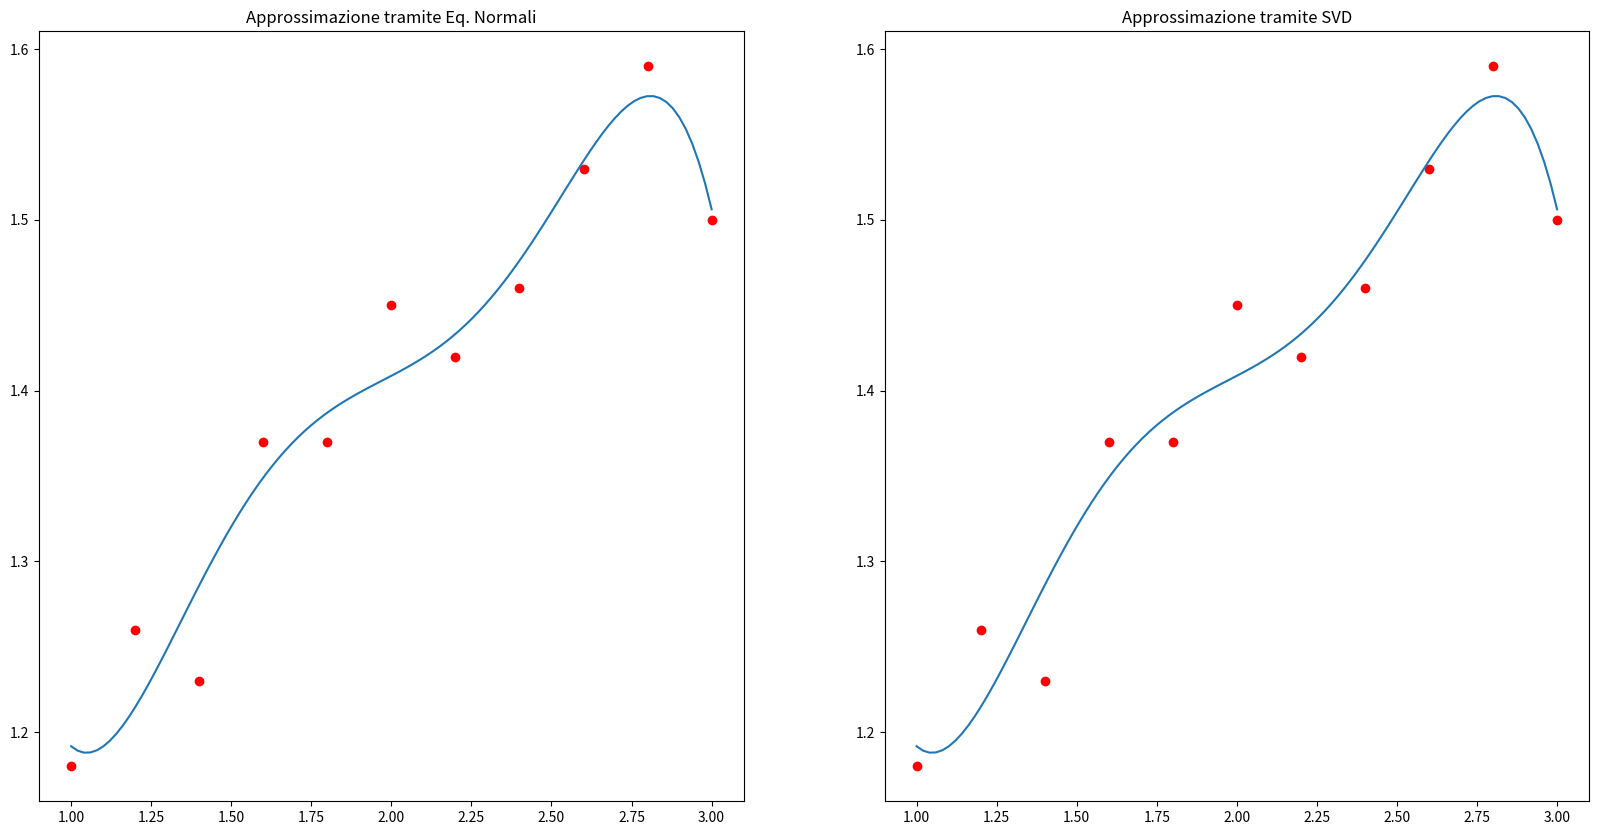

The matplotlib source for this figure:
import numpy as np
import matplotlib.pyplot as plt
import scipy.linalg

"""
1. Calcolare il polinomio di grado n = 5 che approssimi i seguenti dati:
{(1.0, 1.18), (1.2, 1.26), (1.4, 1.23), (1.6, 1.37), (1.8, 1.37), (2.0, 1.45), (2.2, 1.42),
(2.4, 1.46), (2.6, 1.53), (2.8, 1.59), (3.0, 1.50)}
2. Risolvere il problema ai minimi quadrati sia con le equazioni normali che con la SVD (vedi A.1 e A.2).
iii. Valutare graficamente i polinomi di approssimazione e confrontare gli errori commessi dai due metodi sul set di punti.
"""

n = 5 # Grado del polinomio approssimante in {1, 2, 3, 5, 7}

'''
Qui in realtá non c'é molto da dire é facilmente verificabile che un polinomio di grado maggiore si adatta meglio ai punti
e quindi la precisione della funzione approssimante é maggiore.
'''


x = np.array([1, 1.2, 1.4, 1.6, 1.8, 2, 2.2, 2.4, 2.6, 2.8, 3])
y = np.array([1.18, 1.26, 1.23, 1.37, 1.37, 1.45, 1.42, 1.46, 1.53, 1.59, 1.5])

print('Shape of x:', x.shape)
print('Shape of y:', y.shape, "\n")

N = x.size # Numero dei dati (punti da approssimare mediante il polinomio)

A = np.zeros((N, n+1)) # La matrice ha come righe il numero di punti = 11 e colonne il grado del polinomio

for i in range(n+1):
    A[:,i] = x**i  # Vuol dire che la colonna i della matrice A ha i valori dei punti elevati alla i

# print("A = \n", A)

''' Risoluzione tramite equazioni normali'''

# Si calcolano matrice del sistema e termine noto 
ATA = A.T @ A
ATy = A.T @ y

L = scipy.linalg.cholesky(ATA, lower=True) # Cholesky genera una matrice triangolare inferiore, per questo lower = true
alpha1 = scipy.linalg.solve(L, ATy, lower=True) # L y = AT b -> y
alpha_normali = scipy.linalg.solve(L.T, alpha1) # LT x = y -> x

print("alpha_normali = \n", alpha_normali)


'''Risoluzione tramite SVD'''

U, s, VT = scipy.linalg.svd(A) 

print('Shape of U:', U.shape) # Matrice ortogonale numero punti x numero punti
print('Shape of s:', s.shape) # VETTORE di valori singolari con gradopolinomio valori
print('Shape of V:', VT.shape) # Matrice ortogonale gradopolinomio x gradopolinomio

alpha_svd = np.zeros(s.shape) # Vettore dei coefficienti alpha del polinomio approssimante

for j in range(n+1): # N + 1 perché se il grado del polinomio é n, allora ci sono n+1 colonne
  uj = U[:, j]    # uj é uguale alla j-esima colonna di U
  vj = VT[j, :]   # vj é uguale alla j-esima riga di VT
                  # Sono entrambi VETTORI.
  alpha_svd = alpha_svd + (np.dot(uj, y) * vj) / s[j]

print("Alpha_svd = ", alpha_svd)   # Il risultato di una molt. di vettori é ovviamente un vettore

'''Verifica e confronto delle soluzioni'''

# Funzione per valutare il polinomio p, in un punto x, dati i coefficienti alpha
def p(alpha, x):
  A = np.zeros((len(x), len(alpha)))
  for i in range(len(alpha)):
      A[:, i] = x**i
  y = np.dot(A, alpha)
  return y

'''CONFRONTO ERRORI SUI DATI '''
y1 = p(alpha_normali, x)
y2 = p(alpha_svd, x)

err1 = np.linalg.norm (y-y1, 2) 
err2 = np.linalg.norm (y-y2, 2) 
print ('Errore di approssimazione con Eq. Normali: ', err1)
print ('Errore di approssimazione con SVD: ', err2)

"""
Sebbene siano quasi identici, SVD presenta un errore di approssimazione leggermente minore in quanto é piú stabile come metodo
e infatti genera soluzioni stabili anche con input poco precisi.
"""

'''CONFRONTO GRAFICO '''
x_plot = np.linspace(1, 3, 100) 
y_normali = p(alpha_normali, x_plot)
y_svd = p(alpha_svd, x_plot)

plt.figure(figsize=(20, 10))

# PLOT con Eq. Normali
plt.subplot(1, 2, 1)
plt.plot(x, y, ' or')
plt.plot(x_plot, y_normali)
plt.title('Approssimazione tramite Eq. Normali')

# PLOT con Eq. Normali
plt.subplot(1, 2, 2)
plt.plot(x, y, 'or')
plt.plot(x_plot, y_svd)
plt.title('Approssimazione tramite SVD')

plt.show()